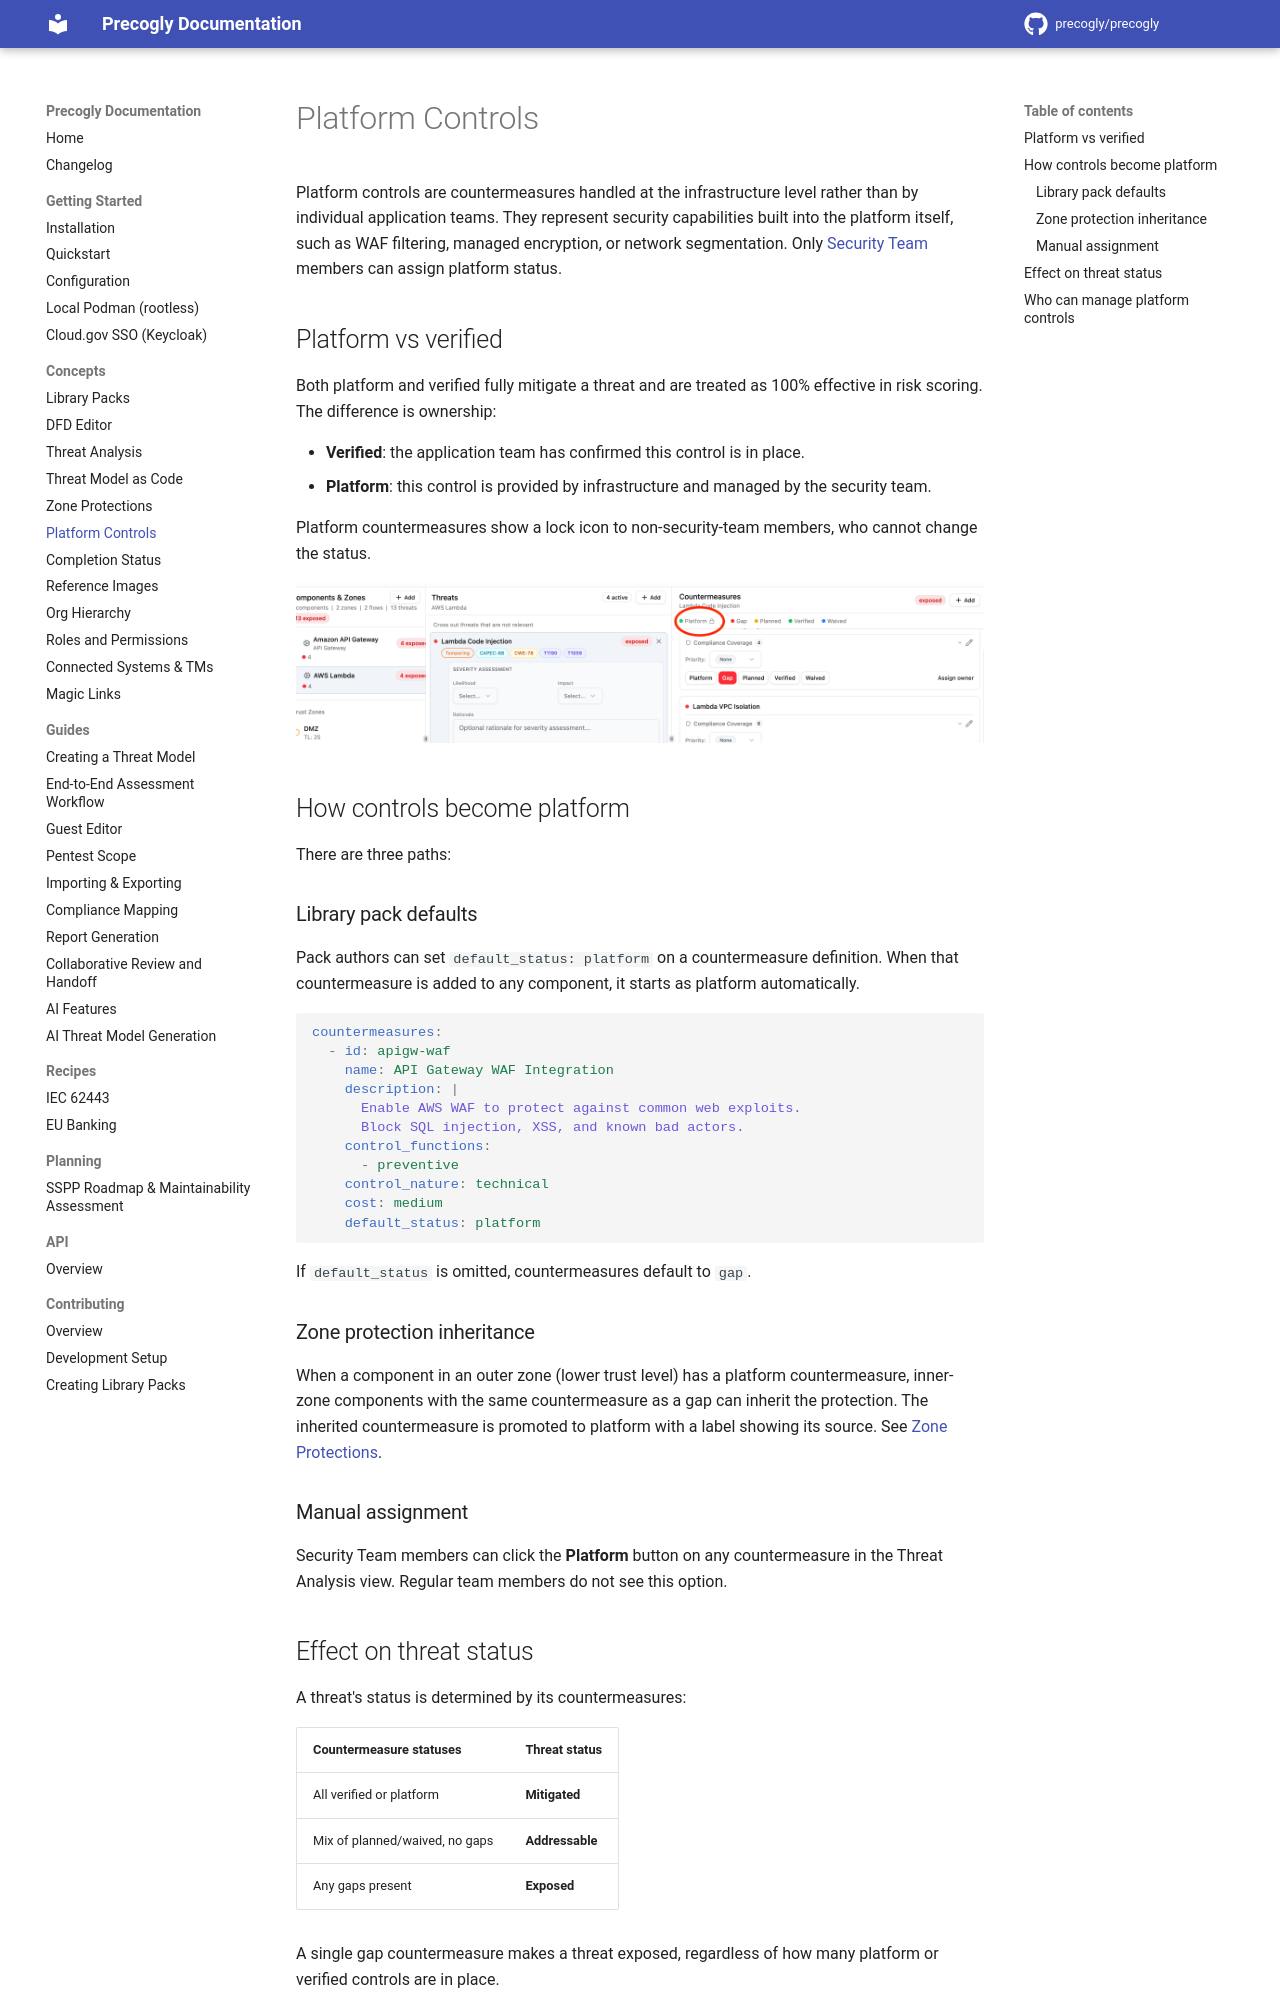

repository: JJediny/precogly · page: concepts/platform-controls/index.html · generator: mkdocs

# Platform Controls

Platform controls are countermeasures handled at the infrastructure level rather than by individual application teams. They represent security capabilities built into the platform itself, such as WAF filtering, managed encryption, or network segmentation. Only [Security Team](roles-and-permissions.md) members can assign platform status.

## Platform vs verified

Both platform and verified fully mitigate a threat and are treated as 100% effective in risk scoring. The difference is ownership:

- **Verified**: the application team has confirmed this control is in place.
- **Platform**: this control is provided by infrastructure and managed by the security team.

Platform countermeasures show a lock icon to non-security-team members, who cannot change the status.

![Countermeasure status buttons showing Platform with lock icon](../assets/images/platform-controls-status-buttons.png)

## How controls become platform

There are three paths:

### Library pack defaults

Pack authors can set `default_status: platform` on a countermeasure definition. When that countermeasure is added to any component, it starts as platform automatically.

```yaml
countermeasures:
  - id: apigw-waf
    name: API Gateway WAF Integration
    description: |
      Enable AWS WAF to protect against common web exploits.
      Block SQL injection, XSS, and known bad actors.
    control_functions:
      - preventive
    control_nature: technical
    cost: medium
    default_status: platform
```

If `default_status` is omitted, countermeasures default to `gap`.

### Zone protection inheritance

When a component in an outer zone (lower trust level) has a platform countermeasure, inner-zone components with the same countermeasure as a gap can inherit the protection. The inherited countermeasure is promoted to platform with a label showing its source. See [Zone Protections](zone-protections.md).

### Manual assignment

Security Team members can click the **Platform** button on any countermeasure in the Threat Analysis view. Regular team members do not see this option.

## Effect on threat status

A threat's status is determined by its countermeasures:

| Countermeasure statuses | Threat status |
| ----------------------- | ------------- |
| All verified or platform | **Mitigated** |
| Mix of planned/waived, no gaps | **Addressable** |
| Any gaps present | **Exposed** |

A single gap countermeasure makes a threat exposed, regardless of how many platform or verified controls are in place.
